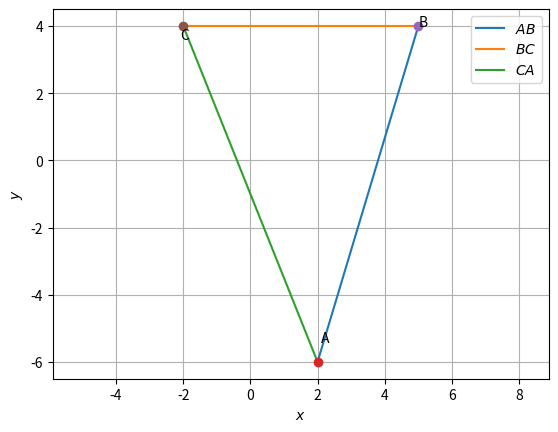

The script that saved this image:
# -*- coding: utf-8 -*-
"""Untitled4.ipynb

Automatically generated by Colaboratory.

Original file is located at
    https://colab.research.google.com/<link-removed>
"""

import numpy as np
import matplotlib.pyplot as plt

#from coeffs import *
import numpy as np


def dir_vec(A,B):
  return B-A

def norm_vec(A,B):
  return np.matmul(omat, dir_vec(A,B))

#Generate line points
#def line_gen(A,B):
#  len =10
#  dim = A.shape[0]
#  x_AB = np.zeros((dim,len))
#  lam_1 = np.linspace(0,1,len)
#  for i in range(len):
#    temp1 = A + lam_1[i]*(B-A)
#    x_AB[:,i]= temp1.T
#  return x_AB

#Generate line intercepts
def line_icepts(n,c):
  e1 = np.array([1,0]) 
  e2 = np.array([0,1]) 
  A = c*e1/(n@e1)
  B = c*e2/(n@e2)
  return A,B

#Generate line points
def line_dir_pt(m,A,k1,k2):
  len =10
  dim = A.shape[0]
  x_AB = np.zeros((dim,len))
  lam_1 = np.linspace(k1,k2,len)
  for i in range(len):
    temp1 = A + lam_1[i]*m
    x_AB[:,i]= temp1.T
  return x_AB
#Generate line points

def line_norm_eq(n,c,k):
  len =10
  dim = n.shape[0]
  m = omat@n
  m = m/np.linalg.norm(m)
#  x_AB = np.zeros((dim,2*len))
  x_AB = np.zeros((dim,len))
  lam_1 = np.linspace(k[0],k[1],len)
#  print(lam_1)
#  lam_2 = np.linspace(0,k2,len)
  if c==0:
    for i in range(len):
      temp1 = lam_1[i]*m
      x_AB[:,i]= temp1.T
  else:
    A,B = line_icepts(n,c)
    for i in range(len):
      temp1 = A + lam_1[i]*m
      x_AB[:,i]= temp1.T
#    temp2 = B + lam_2[i]*m
#    x_AB[:,i+len]= temp2.T
  return x_AB

#def line_dir_pt(m,A, dim):
#  len = 10
#  dim = A.shape[0]
#  x_AB = np.zeros((dim,len))
#  lam_1 = np.linspace(0,10,len)
#  for i in range(len):
#    temp1 = A + lam_1[i]*m
#    x_AB[:,i]= temp1.T
#  return x_AB


#Generate line points
def line_gen(A,B):
  len =10
  x_AB = np.zeros((2,len))
  lam_1 = np.linspace(0,1,len)
  for i in range(len):
    temp1 = A + lam_1[i]*(B-A)
    x_AB[:,i]= temp1.T
  return x_AB

#Foot of the Altitude
def alt_foot(A,B,C):
  m = B-C
  n = np.matmul(omat,m) 
  N=np.vstack((m,n))
  p = np.zeros(2)
  p[0] = m@A 
  p[1] = n@B
  #Intersection
  P=np.linalg.inv(N.T)@p
  return P

#Intersection of two lines
def line_intersect(n1,c1,n2,c2):
  N=np.vstack((n1,n2))
  p = np.array([c1,c2]) 
  #Intersection
  P=np.linalg.inv(N)@p
#  P=np.linalg.inv(N.T)@p
  return P

#Radius and centre of the circumcircle
#of triangle ABC
def ccircle(A,B,C):
  p = np.zeros(2)
  n1 = dir_vec(B,A)
  p[0] = 0.5*(np.linalg.norm(A)**2-np.linalg.norm(B)**2)
  n2 = dir_vec(C,B)
  p[1] = 0.5*(np.linalg.norm(B)**2-np.linalg.norm(C)**2)
  #Intersection
  N=np.vstack((n1,n2))
  O=np.linalg.inv(N)@p
  r = np.linalg.norm(A -O)
  return O,r

#Radius and centre of the incircle
#of triangle ABC
def icentre(A,B,C,k1,k2):
  p = np.zeros(2)
  t = norm_vec(B,C)
  n1 = t/np.linalg.norm(t)
  t = norm_vec(C,A)
  n2 = t/np.linalg.norm(t)
  t = norm_vec(A,B)
  n3 = t/np.linalg.norm(t)
  p[0] = n1@B- k1*n2@C
  p[1] = n2@C- k2*n3@A
  N=np.vstack((n1-k1*n2,n2-k2*n3))
  I=np.matmul(np.linalg.inv(N),p)
  r = n1@(I-B)
  #Intersection
  return I,r

def mult_line(A_I,b_z,k,m):
 for i in range(m):
  if i == 0:
    x = line_norm_eq(A_I[i,:],b_z[i],k[i,:])
  elif i == 1:
    y = line_norm_eq(A_I[i,:],b_z[i],k[i,:])
    z = np.vstack((x[None], y[None]))
  else:
    x = line_norm_eq(A_I[i,:],b_z[i],k[i,:])
    z = np.vstack((z,x[None]))
 return z

dvec = np.array([-1,1]) 
#Orthogonal matrix
omat = np.array([[0,1],[-1,0]]) 

#Triangle vertices

A = np.array([2,-6]) 
B = np.array([5,4]) 
C = np.array([-2,4]) 


Area_Matrix = np.array([[1,2,-6], [1, 5, 4], [1,-2,4]]) 
area = 1/2*np.abs(np.linalg.det(Area_Matrix))
print("Area of Triangle = ", area, "sq.units" )


#Generating all lines
x_AB = line_gen(A,B)
x_BC = line_gen(B,C)
x_CA = line_gen(C,A)

#Plotting all lines
plt.plot(x_AB[0,:],x_AB[1,:],label='$AB$')
plt.plot(x_BC[0,:],x_BC[1,:],label='$BC$')
plt.plot(x_CA[0,:],x_CA[1,:],label='$CA$')


plt.plot(A[0], A[1], 'o')
plt.text(A[0] * (1 + 0.05), A[1] * (1 - 0.1) , 'A')
plt.plot(B[0], B[1], 'o')
plt.text(B[0] * (1), B[1] * (1) , 'B')
plt.plot(C[0], C[1], 'o')
plt.text(C[0] * (1 + 0.05), C[1] * (1 - 0.1) , 'C')

plt.xlabel('$x$')
plt.ylabel('$y$')
plt.legend(loc='best')
plt.grid() # minor
plt.axis('equal')

#if using termux
#plt.savefig('./figs/tri_sss.pdf')
#plt.savefig('./figs/tri_sss.png')
#subprocess.run(shlex.split("termux-open ./figs/tri_sss.pdf"))
#else
plt.show()